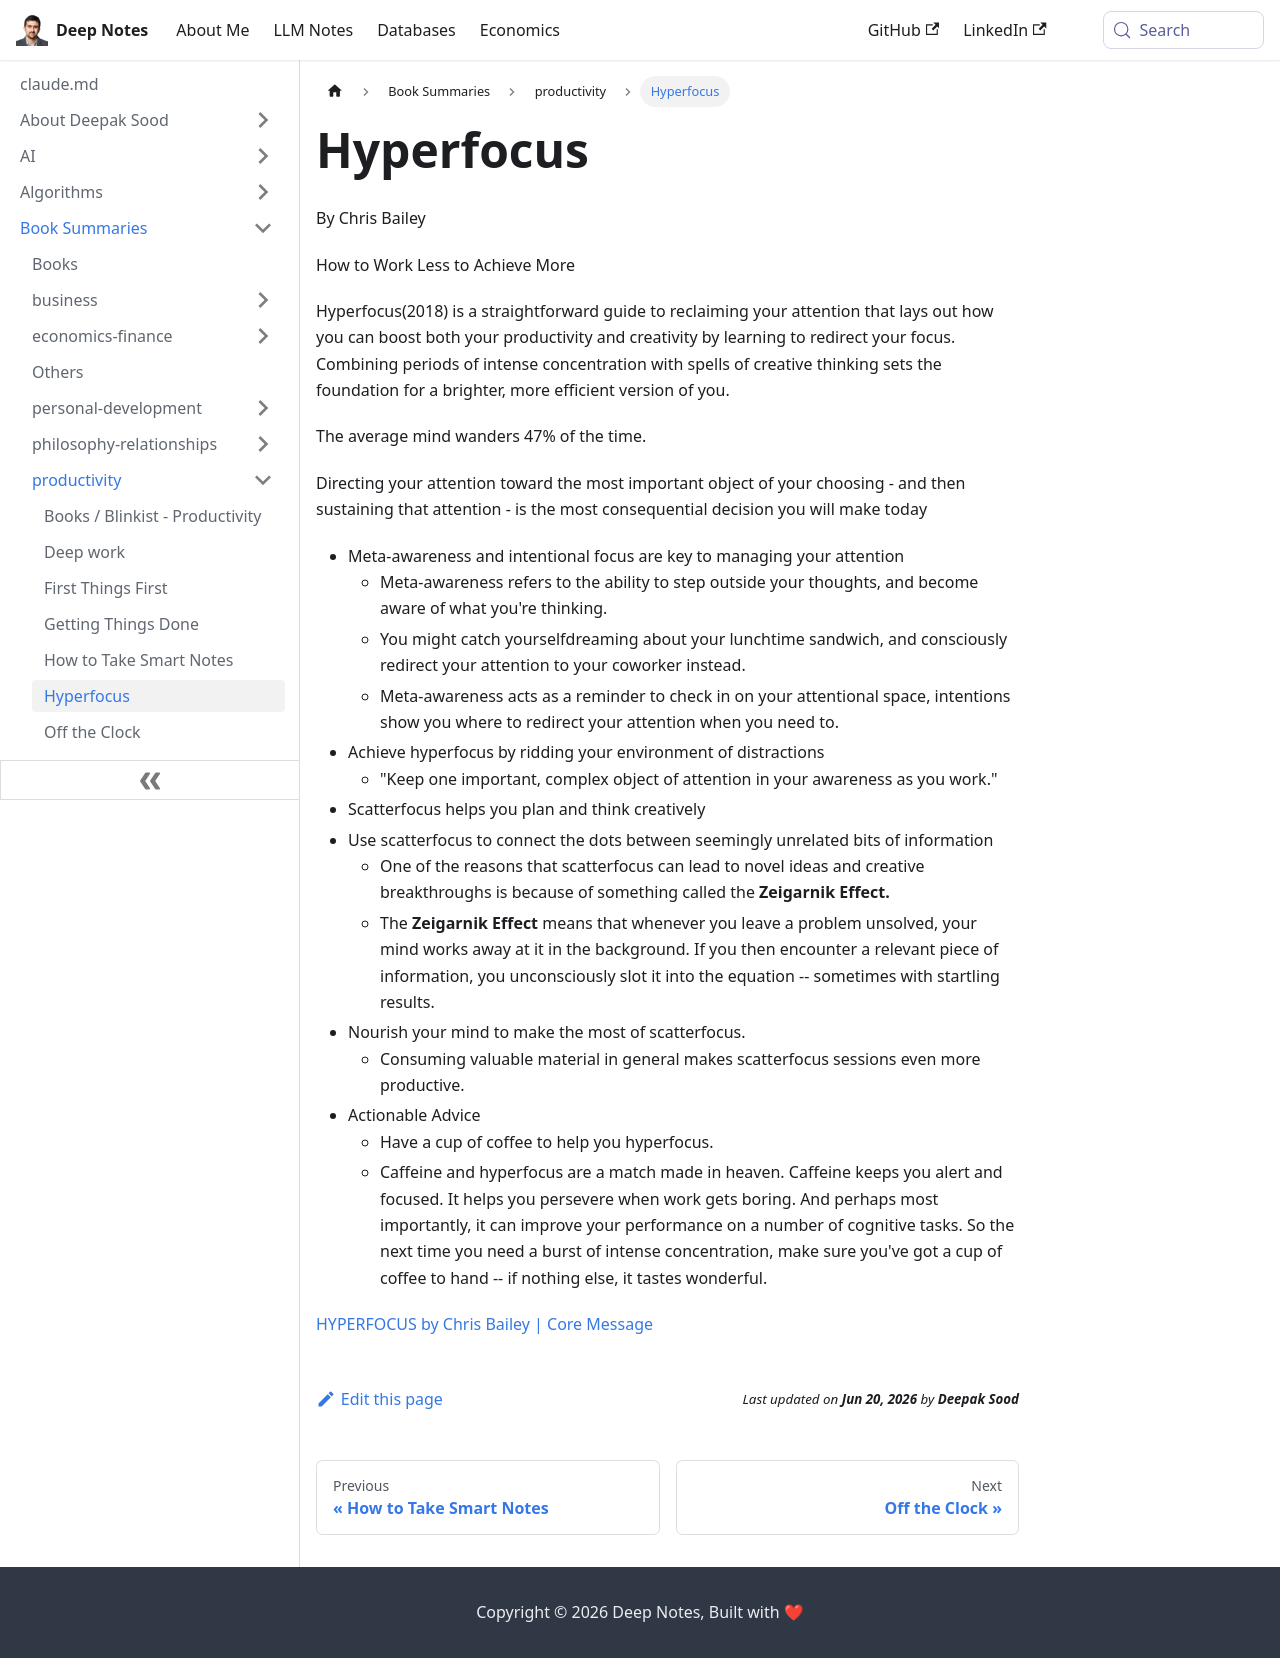

repository: deepaksood619/deepaksood619.github.io · page: book-summaries/productivity/hyperfocus/index.html · generator: docusaurus

---
slug: /book-summaries/productivity/hyperfocus
title: Hyperfocus
description: Discover how to boost productivity and creativity by mastering hyperfocus, reclaiming your attention, and managing your mental space effectively.
created: 2026-06-18
updated: 2026-06-18
---
By Chris Bailey

How to Work Less to Achieve More

Hyperfocus(2018) is a straightforward guide to reclaiming your attention that lays out how you can boost both your productivity and creativity by learning to redirect your focus. Combining periods of intense concentration with spells of creative thinking sets the foundation for a brighter, more efficient version of you.

The average mind wanders 47% of the time.

Directing your attention toward the most important object of your choosing - and then sustaining that attention - is the most consequential decision you will make today

- Meta-awareness and intentional focus are key to managing your attention
    - Meta-awareness refers to the ability to step outside your thoughts, and become aware of what you're thinking.
    - You might catch yourselfdreaming about your lunchtime sandwich, and consciously redirect your attention to your coworker instead.
    - Meta-awareness acts as a reminder to check in on your attentional space, intentions show you where to redirect your attention when you need to.
- Achieve hyperfocus by ridding your environment of distractions
    - "Keep one important, complex object of attention in your awareness as you work."
- Scatterfocus helps you plan and think creatively
- Use scatterfocus to connect the dots between seemingly unrelated bits of information
    - One of the reasons that scatterfocus can lead to novel ideas and creative breakthroughs is because of something called the **Zeigarnik Effect.**
    - The **Zeigarnik Effect** means that whenever you leave a problem unsolved, your mind works away at it in the background. If you then encounter a relevant piece of information, you unconsciously slot it into the equation -- sometimes with startling results.
- Nourish your mind to make the most of scatterfocus.
    - Consuming valuable material in general makes scatterfocus sessions even more productive.
- Actionable Advice
    - Have a cup of coffee to help you hyperfocus.
    - Caffeine and hyperfocus are a match made in heaven. Caffeine keeps you alert and focused. It helps you persevere when work gets boring. And perhaps most importantly, it can improve your performance on a number of cognitive tasks. So the next time you need a burst of intense concentration, make sure you've got a cup of coffee to hand -- if nothing else, it tastes wonderful.

[HYPERFOCUS by Chris Bailey | Core Message](https://www.youtube.com/watch?v=7brLC_BJOgo)
